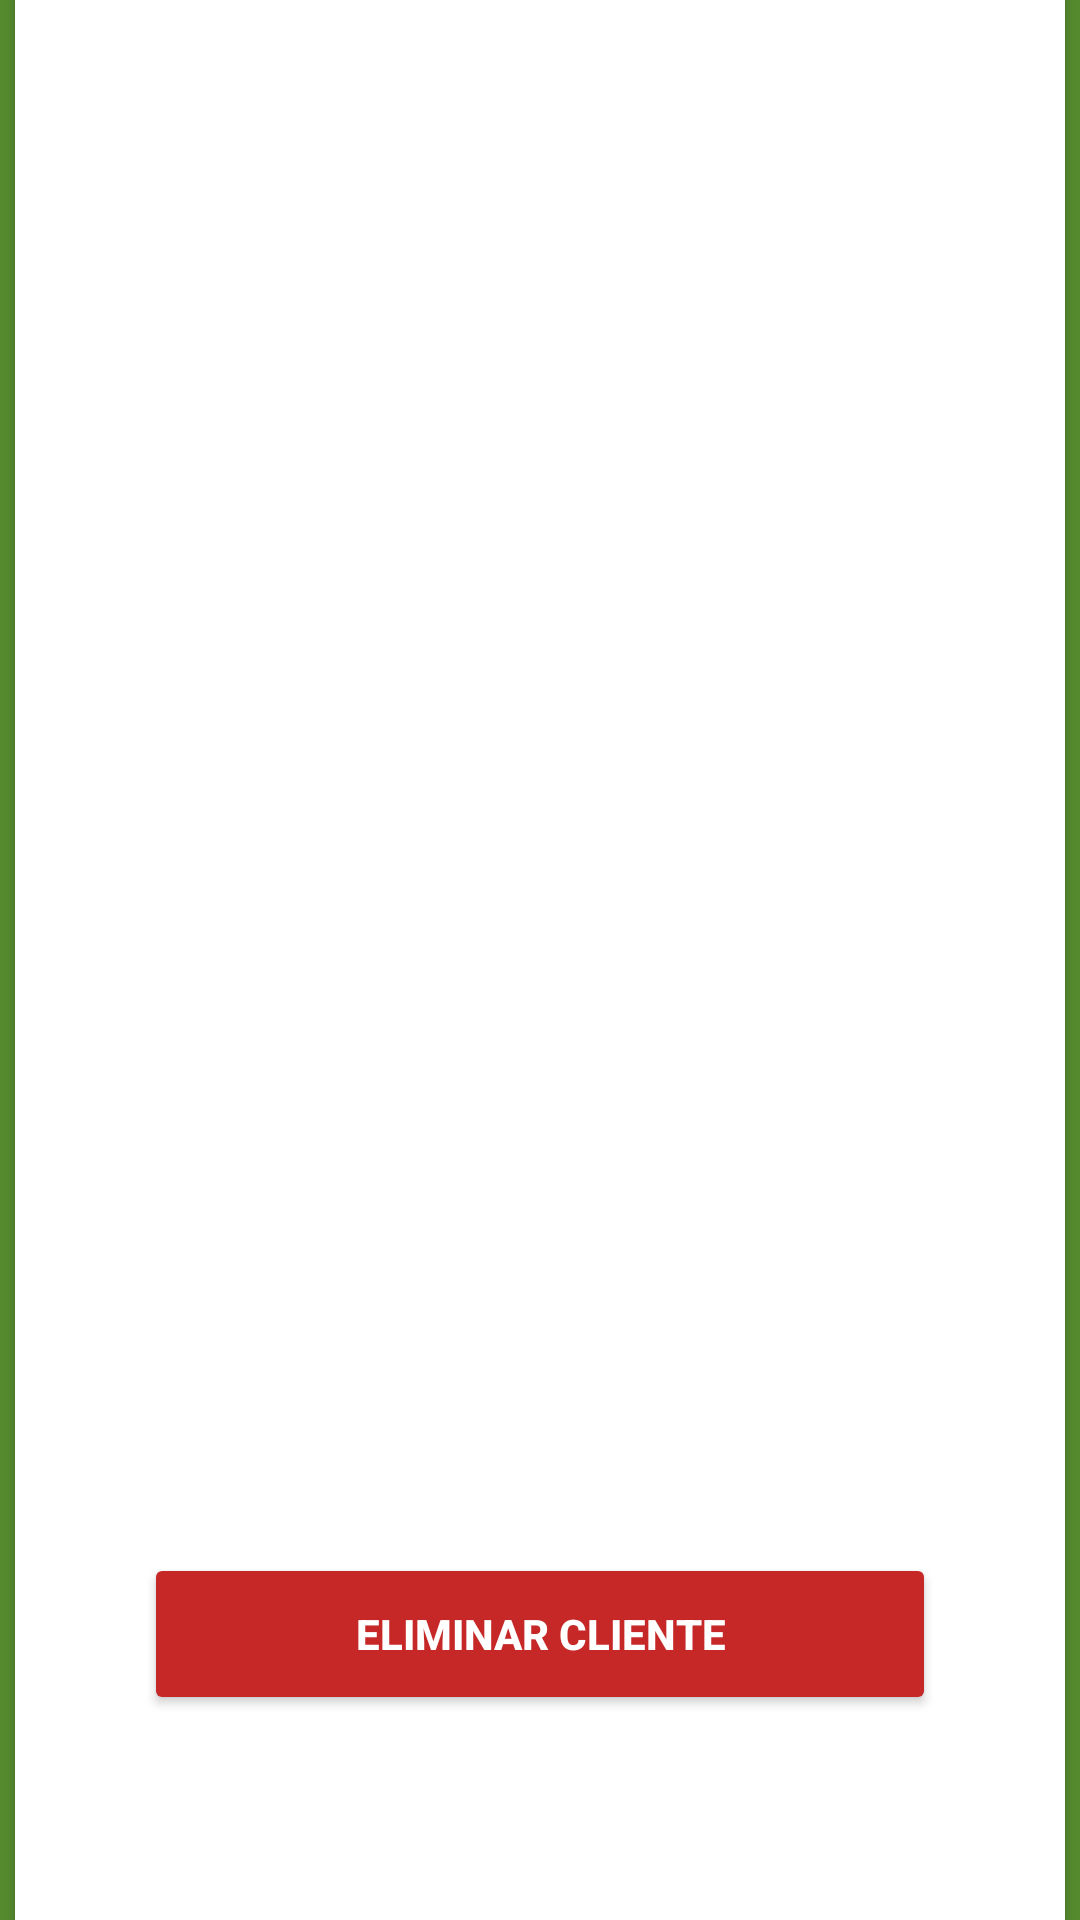

This screen was rendered from an Android layout file. Write that file and the resources it references.
<!-- AndroidManifest.xml: application theme Theme.AppCompat.Light.NoActionBar -->
<!-- res/layout/activity_listado_act.xml -->
<?xml version="1.0" encoding="utf-8"?>
<androidx.constraintlayout.widget.ConstraintLayout xmlns:android="http://schemas.android.com/apk/res/android"
    xmlns:app="http://schemas.android.com/apk/res-auto"
    xmlns:tools="http://schemas.android.com/tools"
    android:layout_width="match_parent"
    android:layout_height="match_parent"
    android:background="#558B2F"
    tools:context=".Listado_act">

    <androidx.cardview.widget.CardView
        android:layout_width="350dp"
        android:layout_height="660dp"
        app:layout_constraintBottom_toBottomOf="parent"
        app:layout_constraintEnd_toEndOf="parent"
        app:layout_constraintStart_toStartOf="parent"
        app:layout_constraintTop_toTopOf="parent">

        <androidx.constraintlayout.widget.ConstraintLayout
            android:layout_width="match_parent"
            android:layout_height="match_parent">

            <ListView
                android:id="@+id/listView"
                android:layout_width="356dp"
                android:layout_height="446dp"
                android:layout_marginTop="16dp"
                app:layout_constraintEnd_toEndOf="parent"
                app:layout_constraintHorizontal_bias="0.47"
                app:layout_constraintStart_toStartOf="parent"
                app:layout_constraintTop_toTopOf="parent" />

            <Button
                android:id="@+id/button4"
                android:layout_width="264dp"
                android:layout_height="54dp"
                android:onClick="EliminarCliente"
                android:text="Eliminar Cliente"
                android:textColor="#FFFFFF"
                android:textStyle="bold"
                app:backgroundTint="#C62828"
                app:layout_constraintBottom_toBottomOf="parent"
                app:layout_constraintEnd_toEndOf="parent"
                app:layout_constraintStart_toStartOf="parent"
                app:layout_constraintTop_toBottomOf="@+id/listView"
                app:layout_constraintVertical_bias="0.454" />

        </androidx.constraintlayout.widget.ConstraintLayout>

    </androidx.cardview.widget.CardView>
</androidx.constraintlayout.widget.ConstraintLayout>
<!-- resources referenced by this layout -->
<resources>

</resources>
